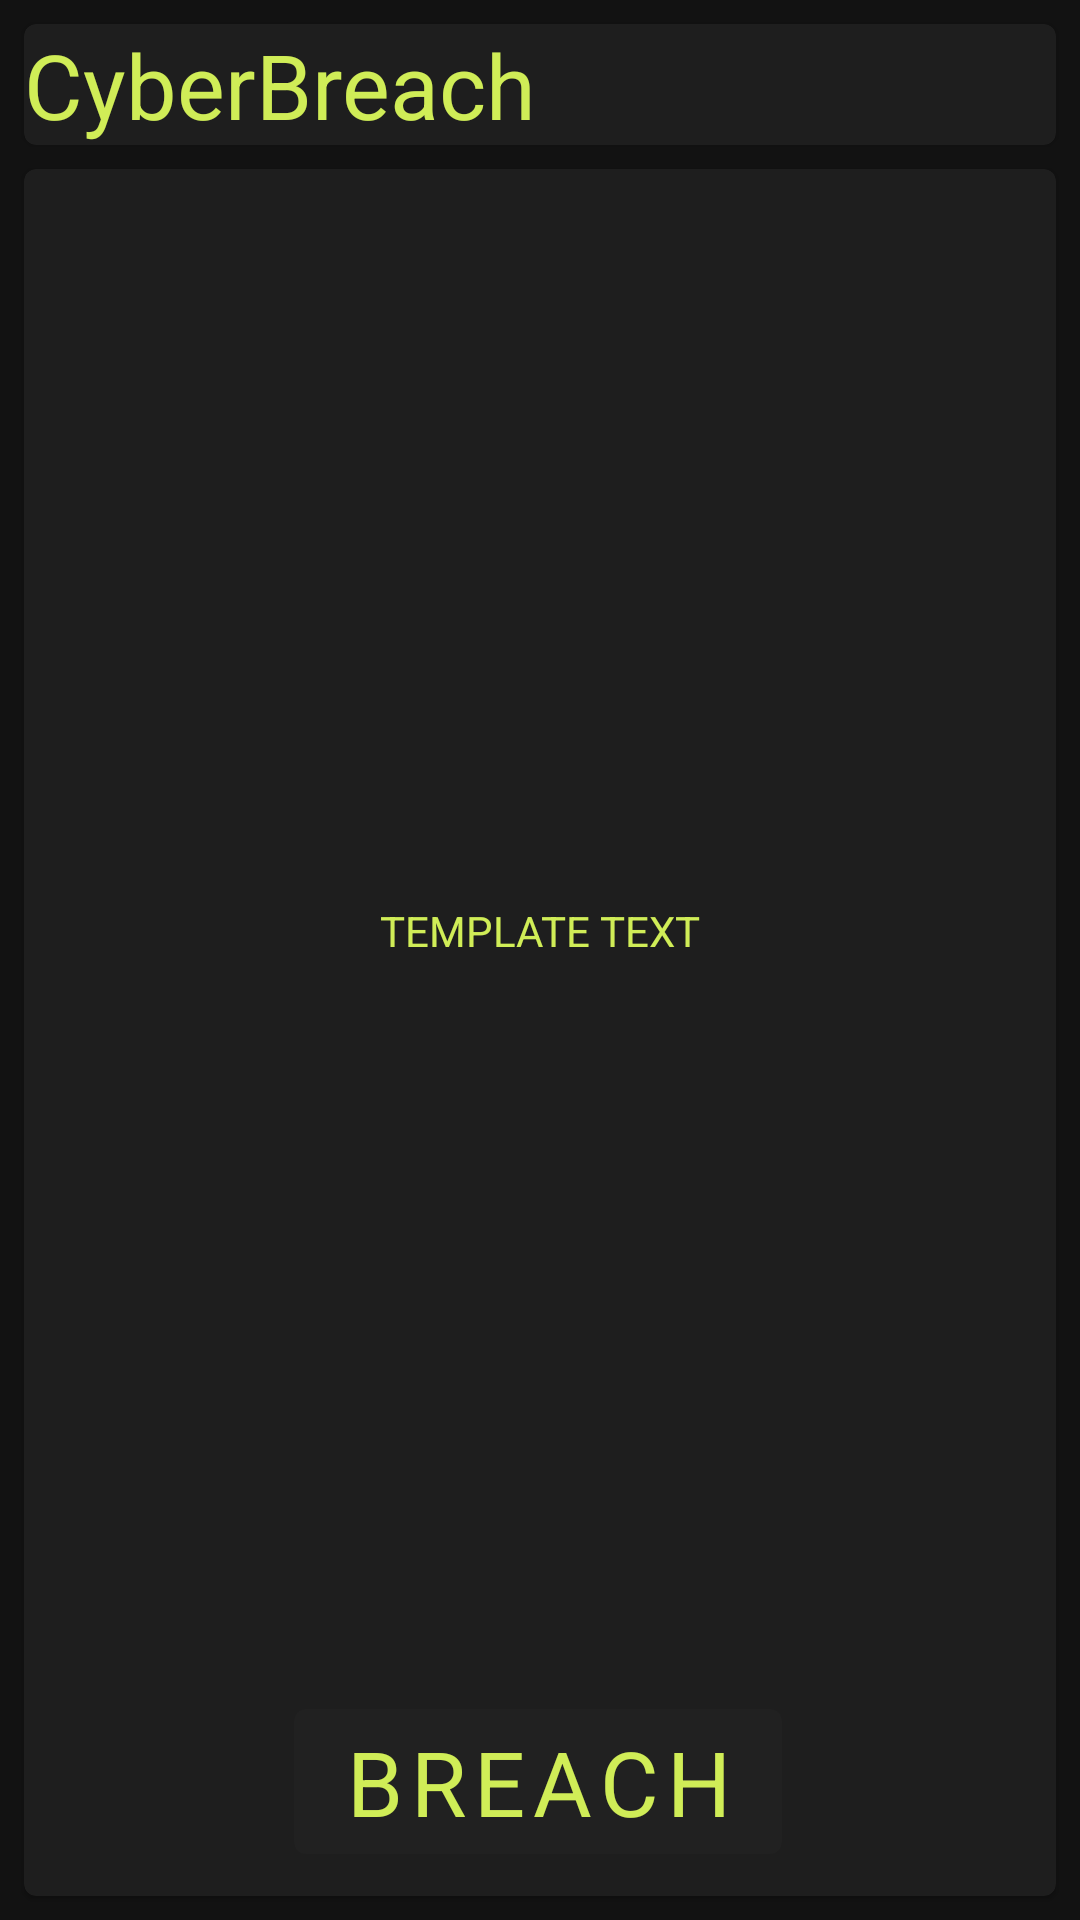

Layout XML and referenced resources for this Android screen:
<!-- AndroidManifest.xml: application theme Theme.CyberBreach -->
<!-- res/layout/main_fragment.xml -->
<?xml version="1.0" encoding="utf-8"?>
<androidx.constraintlayout.widget.ConstraintLayout xmlns:android="http://schemas.android.com/apk/res/android"
    xmlns:app="http://schemas.android.com/apk/res-auto"
    xmlns:tools="http://schemas.android.com/tools"
    android:id="@+id/main"
    android:layout_width="match_parent"
    android:layout_height="match_parent"
    tools:context=".ui.main.MainFragment">

    <com.google.android.material.card.MaterialCardView
        android:id="@+id/materialCardView"
        android:layout_width="0dp"
        android:layout_height="wrap_content"
        android:layout_marginStart="8dp"
        android:layout_marginTop="8dp"
        android:layout_marginEnd="8dp"
        app:layout_constraintEnd_toEndOf="parent"
        app:layout_constraintStart_toStartOf="parent"
        app:layout_constraintTop_toTopOf="parent">

        <com.google.android.material.textview.MaterialTextView
            android:layout_width="wrap_content"
            android:layout_height="wrap_content"
            android:text="CyberBreach"
            android:textSize="30sp"></com.google.android.material.textview.MaterialTextView>
    </com.google.android.material.card.MaterialCardView>

    <com.google.android.material.card.MaterialCardView
        android:layout_width="0dp"
        android:layout_height="0dp"
        android:layout_marginStart="8dp"
        android:layout_marginTop="8dp"
        android:layout_marginEnd="8dp"
        android:layout_marginBottom="8dp"
        app:layout_constraintBottom_toBottomOf="parent"
        app:layout_constraintEnd_toEndOf="parent"
        app:layout_constraintStart_toStartOf="parent"
        app:layout_constraintTop_toBottomOf="@+id/materialCardView">

        <androidx.constraintlayout.widget.ConstraintLayout
            android:layout_width="match_parent"
            android:layout_height="match_parent">

            <com.google.android.material.textview.MaterialTextView
                android:id="@+id/templateTextView"
                android:layout_width="wrap_content"
                android:layout_height="wrap_content"
                android:layout_gravity="center"
                android:text="TEMPLATE TEXT"
                app:layout_constraintBottom_toTopOf="@+id/templateButton"
                app:layout_constraintEnd_toEndOf="parent"
                app:layout_constraintStart_toStartOf="parent"
                app:layout_constraintTop_toTopOf="parent">

            </com.google.android.material.textview.MaterialTextView>

            <com.google.android.material.button.MaterialButton
                android:id="@+id/templateButton"
                android:layout_width="wrap_content"
                android:layout_height="wrap_content"
                android:layout_gravity="bottom|center_horizontal"
                android:layout_marginStart="8dp"
                android:layout_marginEnd="8dp"
                android:layout_marginBottom="8dp"
                android:text="Breach"
                android:textSize="30sp"
                app:layout_constraintBottom_toBottomOf="parent"
                app:layout_constraintEnd_toEndOf="parent"
                app:layout_constraintHorizontal_bias="0.495"
                app:layout_constraintStart_toStartOf="parent">

            </com.google.android.material.button.MaterialButton>
        </androidx.constraintlayout.widget.ConstraintLayout>

    </com.google.android.material.card.MaterialCardView>

</androidx.constraintlayout.widget.ConstraintLayout>
<!-- resources referenced by this layout -->
<resources>
  <style name="Theme.CyberBreach" parent="Theme.MaterialComponents">
  
          
          <item name="colorPrimary">@color/black_900</item>
          <item name="colorPrimaryVariant">@color/black_light</item>
          <item name="colorOnPrimary">@color/green_main</item>
  
          
          <item name="colorSecondary">@color/green_main</item>
          <item name="colorSecondaryVariant">@color/green_dark</item>
          <item name="colorOnSecondary">@color/black</item>
  
          
          <item name="android:statusBarColor" tools:targetApi="l">?attr/colorPrimaryVariant</item>
  
          !-- Customize your theme here. --&gt;
          <item name="toolbarStyle">@style/CyberBreachToolbar</item>
  
          <item name="fontFamily">@font/coda</item>
          <item name="android:textColor">@color/green_main</item>
      </style>
  <color name="black_900">#212121</color>
  <color name="black_light">#484848</color>
  <color name="green_main">#d0ed57</color>
  <color name="green_dark">#9cbb20</color>
  <color name="black">#FF000000</color>
  <style name="CyberBreachToolbar" parent="Widget.MaterialComponents.Toolbar.Primary">
          <item name="titleTextColor">@color/green_main</item>
      </style>
</resources>
